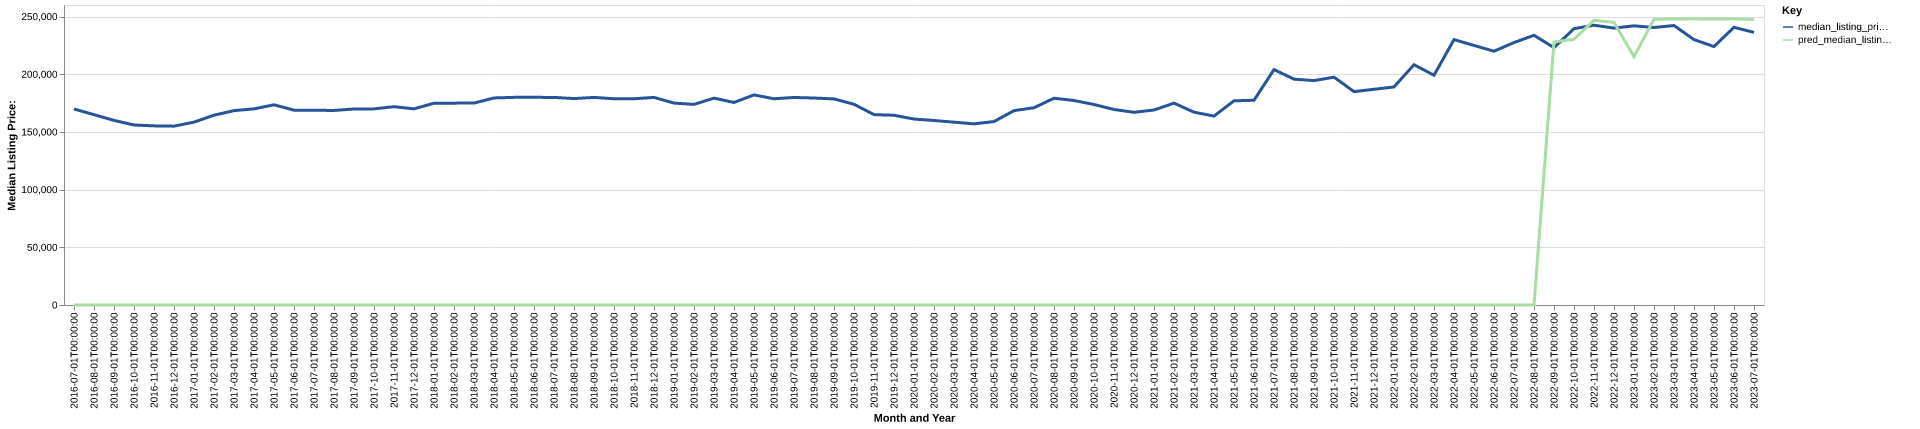

Data behind this chart, as committed beside it:
date, time_idx, median_listing_price, thirty_year_interest_rate_five, month, county_name, active_listing_count, median_days_on_market, pred_median_listing_price, month_year
2016-07-01, 0, 169900, 3.72, 7, Clovis, NM, 372.0, 87.0, 0, Jul-2016
2016-08-01, 1, 164950, 3.73, 8, Clovis, NM, 383.0, 80.0, 0, Aug-2016
2016-09-01, 2, 160000, 3.66, 9, Clovis, NM, 377.0, 83.0, 0, Sep-2016
2016-10-01, 3, 156000, 3.64, 10, Clovis, NM, 365.0, 90.0, 0, Oct-2016
2016-11-01, 4, 155250, 3.66, 11, Clovis, NM, 357.0, 102.0, 0, Nov-2016
2016-12-01, 5, 155000, 3.48, 12, Clovis, NM, 340.0, 108.0, 0, Dec-2016
2017-01-01, 6, 158450, 3.45, 1, Clovis, NM, 313.0, 109.0, 0, Jan-2017
2017-02-01, 7, 164500, 3.5, 2, Clovis, NM, 316.0, 112.0, 0, Feb-2017
2017-03-01, 8, 168450, 3.52, 3, Clovis, NM, 326.0, 96.0, 0, Mar-2017
2017-04-01, 9, 170000, 4.03, 4, Clovis, NM, 346.0, 66.0, 0, Apr-2017
2017-05-01, 10, 173498, 4.32, 5, Clovis, NM, 352.0, 69.0, 0, May-2017
2017-06-01, 11, 168875, 4.2, 6, Clovis, NM, 370.0, 74.0, 0, Jun-2017
2017-07-01, 12, 168750, 4.19, 7, Clovis, NM, 393.0, 79.0, 0, Jul-2017
2017-08-01, 13, 168625, 4.3, 8, Clovis, NM, 390.0, 87.0, 0, Aug-2017
2017-09-01, 14, 169900, 4.1, 9, Clovis, NM, 371.0, 93.0, 0, Sep-2017
2017-10-01, 15, 169975, 4.05, 10, Clovis, NM, 370.0, 91.0, 0, Oct-2017
2017-11-01, 16, 171875, 3.94, 11, Clovis, NM, 351.0, 87.0, 0, Nov-2017
2017-12-01, 17, 170000, 4.03, 12, Clovis, NM, 331.0, 95.0, 0, Dec-2017
2018-01-01, 18, 174900, 3.93, 1, Clovis, NM, 314.0, 105.0, 0, Jan-2018
2018-02-01, 19, 174950, 3.83, 2, Clovis, NM, 308.0, 99.0, 0, Feb-2018
2018-03-01, 20, 175000, 3.94, 3, Clovis, NM, 312.0, 82.0, 0, Mar-2018
2018-04-01, 21, 179450, 3.95, 4, Clovis, NM, 295.0, 78.0, 0, Apr-2018
2018-05-01, 22, 179950, 3.99, 5, Clovis, NM, 309.0, 76.0, 0, May-2018
2018-06-01, 23, 179950, 4.15, 6, Clovis, NM, 337.0, 74.0, 0, Jun-2018
2018-07-01, 24, 179925, 4.4, 7, Clovis, NM, 355.0, 68.0, 0, Jul-2018
2018-08-01, 25, 178900, 4.46, 8, Clovis, NM, 368.0, 75.0, 0, Aug-2018
2018-09-01, 26, 179900, 4.58, 9, Clovis, NM, 350.0, 89.0, 0, Sep-2018
2018-10-01, 27, 178750, 4.66, 10, Clovis, NM, 326.0, 100.0, 0, Oct-2018
2018-11-01, 28, 178750, 4.62, 11, Clovis, NM, 301.0, 105.0, 0, Nov-2018
2018-12-01, 29, 179900, 4.54, 12, Clovis, NM, 270.0, 110.0, 0, Dec-2018
2019-01-01, 30, 175000, 4.6, 1, Clovis, NM, 259.0, 108.0, 0, Jan-2019
2019-02-01, 31, 173850, 4.72, 2, Clovis, NM, 258.0, 91.0, 0, Feb-2019
2019-03-01, 32, 179286, 4.9, 3, Clovis, NM, 263.0, 83.0, 0, Mar-2019
2019-04-01, 33, 175536, 4.94, 4, Clovis, NM, 266.0, 75.0, 0, Apr-2019
2019-05-01, 34, 182075, 4.75, 5, Clovis, NM, 269.0, 71.0, 0, May-2019
2019-06-01, 35, 178750, 4.51, 6, Clovis, NM, 282.0, 66.0, 0, Jun-2019
2019-07-01, 36, 179850, 4.41, 7, Clovis, NM, 270.0, 72.0, 0, Jul-2019
2019-08-01, 37, 179382, 4.41, 8, Clovis, NM, 270.0, 76.0, 0, Aug-2019
2019-09-01, 38, 178605, 4.2, 9, Clovis, NM, 273.0, 78.0, 0, Sep-2019
2019-10-01, 39, 173950, 4.14, 10, Clovis, NM, 271.0, 80.0, 0, Oct-2019
2019-11-01, 40, 165000, 3.84, 11, Clovis, NM, 251.0, 87.0, 0, Nov-2019
2019-12-01, 41, 164450, 3.81, 12, Clovis, NM, 242.0, 96.0, 0, Dec-2019
2020-01-01, 42, 161140, 3.75, 1, Clovis, NM, 221.0, 101.0, 0, Jan-2020
2020-02-01, 43, 159900, 3.73, 2, Clovis, NM, 215.0, 101.0, 0, Feb-2020
2020-03-01, 44, 158450, 3.78, 3, Clovis, NM, 221.0, 73.0, 0, Mar-2020
2020-04-01, 45, 156975, 3.75, 4, Clovis, NM, 230.0, 74.0, 0, Apr-2020
2020-05-01, 46, 159000, 3.74, 5, Clovis, NM, 203.0, 88.0, 0, May-2020
2020-06-01, 47, 168450, 3.72, 6, Clovis, NM, 183.0, 87.0, 0, Jun-2020
2020-07-01, 48, 170950, 3.49, 7, Clovis, NM, 185.0, 76.0, 0, Jul-2020
2020-08-01, 49, 179200, 3.65, 8, Clovis, NM, 181.0, 64.0, 0, Aug-2020
2020-09-01, 50, 177250, 3.33, 9, Clovis, NM, 156.0, 51.0, 0, Sep-2020
2020-10-01, 51, 173750, 3.28, 10, Clovis, NM, 148.0, 57.0, 0, Oct-2020
2020-11-01, 52, 169450, 3.21, 11, Clovis, NM, 148.0, 47.0, 0, Nov-2020
2020-12-01, 53, 167000, 3.07, 12, Clovis, NM, 153.0, 56.0, 0, Dec-2020
2021-01-01, 54, 169000, 2.99, 1, Clovis, NM, 155.0, 68.0, 0, Jan-2021
2021-02-01, 55, 174950, 2.93, 2, Clovis, NM, 156.0, 62.0, 0, Feb-2021
2021-03-01, 56, 167125, 2.88, 3, Clovis, NM, 142.0, 57.0, 0, Mar-2021
2021-04-01, 57, 163750, 2.84, 4, Clovis, NM, 120.0, 57.0, 0, Apr-2021
2021-05-01, 58, 176950, 2.71, 5, Clovis, NM, 106.0, 49.0, 0, May-2021
2021-06-01, 59, 177450, 2.79, 6, Clovis, NM, 115.0, 40.0, 0, Jun-2021
... 25 more rows
